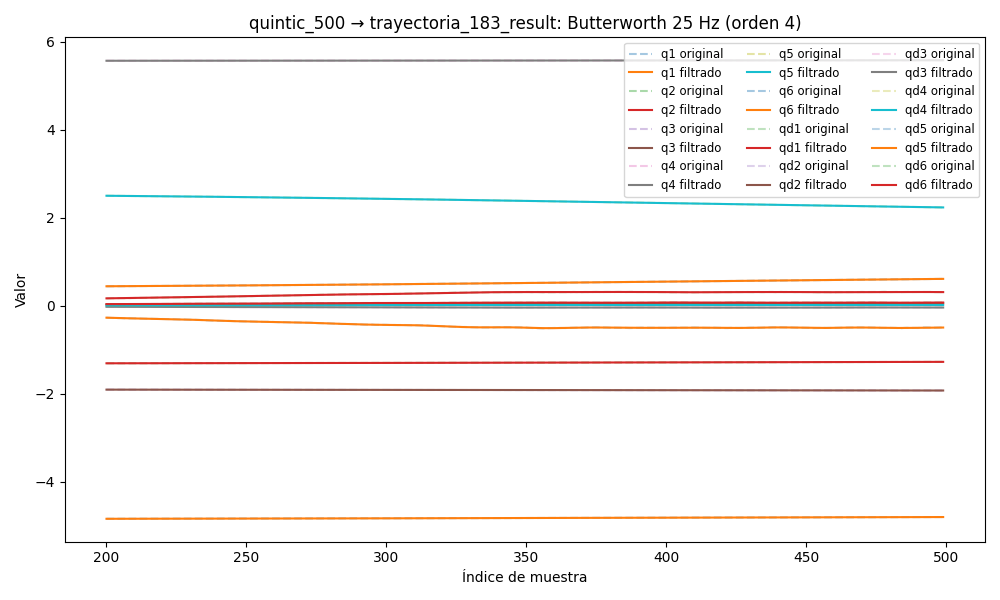

Source data for this figure (header and first rows):
timestamp, q1, q2, q3, q4, q5, q6, qd1, qd2, qd3, qd4, qd5, qd6, tau1, tau2, tau3, tau4, tau5, tau6
1749036249, 0.4211, -1.31, -1.9, 5.571, 2.543, -4.846, 0.001539, 0.001014, -0.0003009, 9.439269442937873e-05, 0.0001929, -0.0004481, -0.168, 0.8796, 0.9611, 0.6133, 0.4071, -0.06421
1749036249, 0.421, -1.31, -1.9, 5.571, 2.543, -4.846, 0.001421, 0.0009718, -0.0002979, -2.586982107641579e-05, 0.0001605, 0.0002559, -0.1806, 0.8828, 0.9516, 0.6168, 0.4229, -0.05785
1749036249, 0.421, -1.31, -1.9, 5.571, 2.543, -4.846, 0.001306, 0.0009323, -0.0002941, -0.0001437, 0.0001255, 0.0009401, -0.1646, 0.8531, 0.9505, 0.6205, 0.4167, -0.05152
1749036249, 0.421, -1.31, -1.9, 5.571, 2.543, -4.846, 0.001197, 0.0009006, -0.0002893, -0.0002563, 8.637227746531942e-05, 0.001583, -0.1521, 0.8631, 0.9572, 0.5931, 0.3972, -0.03581
1749036249, 0.421, -1.31, -1.9, 5.571, 2.543, -4.846, 0.001094, 0.000881, -0.0002832, -0.0003609, 4.2324803827474916e-05, 0.002164, -0.1665, 0.8664, 0.9441, 0.6146, 0.3891, -0.02955
1749036249, 0.421, -1.31, -1.9, 5.571, 2.543, -4.846, 0.0009982, 0.0008773, -0.0002758, -0.0004545, -7.05545450187631e-06, 0.002667, -0.1588, 0.8689, 0.9468, 0.6007, 0.3892, -0.02958
1749036249, 0.421, -1.31, -1.9, 5.571, 2.543, -4.846, 0.0009112, 0.000892, -0.0002673, -0.0005348, -6.154343220044499e-05, 0.003081, -0.1563, 0.8966, 0.9562, 0.6159, 0.3941, -0.02148
1749036249, 0.421, -1.31, -1.9, 5.571, 2.543, -4.846, 0.0008328, 0.0009264, -0.0002578, -0.0005997, -0.0001202, 0.003397, -0.1636, 0.8875, 0.9517, 0.5918, 0.3737, -0.01176
1749036249, 0.421, -1.31, -1.9, 5.571, 2.543, -4.846, 0.0007627, 0.0009807, -0.0002477, -0.0006478, -0.0001816, 0.003614, -0.1757, 0.8697, 0.957, 0.6123, 0.3752, -0.01221
1749036249, 0.421, -1.31, -1.9, 5.571, 2.543, -4.846, 0.0007005, 0.001054, -0.0002376, -0.0006784, -0.0002434, 0.003732, -0.1757, 0.8697, 0.957, 0.6123, 0.3752, -0.01221
1749036249, 0.421, -1.31, -1.9, 5.571, 2.543, -4.846, 0.0006454, 0.001143, -0.000228, -0.000692, -0.0003032, 0.003759, -0.162, 0.8937, 0.9572, 0.6111, 0.3775, -0.009546
1749036249, 0.421, -1.31, -1.9, 5.571, 2.543, -4.846, 0.0005964, 0.001246, -0.0002194, -0.0006896, -0.000358, 0.003705, -0.1557, 0.8773, 0.9541, 0.5982, 0.3636, 0.002294
1749036249, 0.421, -1.31, -1.9, 5.571, 2.543, -4.846, 0.0005527, 0.001357, -0.0002124, -0.0006733, -0.0004053, 0.003582, -0.1703, 0.8525, 0.9561, 0.6092, 0.3762, -0.01852
1749036249, 0.421, -1.31, -1.9, 5.571, 2.543, -4.846, 0.0005133, 0.001474, -0.0002075, -0.0006456, -0.0004425, 0.003405, -0.1501, 0.8692, 0.9585, 0.6024, 0.3776, -0.003519
1749036249, 0.421, -1.31, -1.9, 5.571, 2.543, -4.846, 0.0004776, 0.00159, -0.000205, -0.0006094, -0.0004683, 0.003189, -0.1501, 0.8692, 0.9585, 0.6024, 0.3776, -0.003519
1749036249, 0.421, -1.31, -1.9, 5.571, 2.543, -4.846, 0.000445, 0.001702, -0.0002048, -0.0005675, -0.0004817, 0.002947, -0.1501, 0.8692, 0.9585, 0.6024, 0.3776, -0.003519
1749036249, 0.421, -1.31, -1.9, 5.571, 2.543, -4.846, 0.0004151, 0.001805, -0.0002069, -0.0005229, -0.000483, 0.002695, -0.1802, 0.8842, 0.9675, 0.6234, 0.366, 0.006698
1749036249, 0.421, -1.31, -1.9, 5.571, 2.543, -4.846, 0.0003877, 0.001896, -0.0002108, -0.000478, -0.0004736, 0.002442, -0.156, 0.8905, 0.955, 0.6089, 0.3698, -0.01396
1749036249, 0.421, -1.31, -1.9, 5.571, 2.543, -4.846, 0.0003626, 0.001971, -0.0002159, -0.0004349, -0.0004556, 0.002198, -0.1763, 0.8852, 0.9572, 0.6086, 0.3651, -0.001719
1749036249, 0.421, -1.31, -1.9, 5.571, 2.543, -4.846, 0.0003401, 0.002028, -0.0002217, -0.0003952, -0.0004317, 0.00197, -0.171, 0.8746, 0.9367, 0.6118, 0.3554, -0.007368
1749036249, 0.421, -1.31, -1.9, 5.571, 2.543, -4.846, 0.00032, 0.002068, -0.0002275, -0.0003599, -0.0004053, 0.001763, -0.1899, 0.8517, 0.9449, 0.6137, 0.3777, -0.01514
1749036250, 0.4211, -1.31, -1.9, 5.571, 2.543, -4.846, 0.0003025, 0.002092, -0.000233, -0.0003295, -0.0003796, 0.001579, -0.1602, 0.8728, 0.949, 0.6103, 0.3644, -0.00131
1749036250, 0.4211, -1.31, -1.9, 5.571, 2.543, -4.846, 0.0002874, 0.002102, -0.0002384, -0.0003043, -0.0003576, 0.001417, -0.1738, 0.8874, 0.952, 0.6036, 0.3752, -0.01559
1749036250, 0.4211, -1.31, -1.9, 5.571, 2.543, -4.846, 0.0002743, 0.002103, -0.0002444, -0.0002839, -0.0003417, 0.001277, -0.197, 0.8913, 0.9461, 0.6155, 0.3709, -0.02411
1749036250, 0.4211, -1.31, -1.9, 5.571, 2.543, -4.846, 0.0002625, 0.0021, -0.0002528, -0.0002678, -0.0003335, 0.001157, -0.2208, 0.8978, 0.9411, 0.6229, 0.3914, -0.001034
1749036250, 0.421, -1.31, -1.9, 5.571, 2.543, -4.846, 0.0002512, 0.002098, -0.0002661, -0.0002555, -0.0003335, 0.001054, -0.2032, 0.8856, 0.9534, 0.6092, 0.3775, -0.02456
1749036250, 0.421, -1.31, -1.9, 5.571, 2.543, -4.846, 0.0002389, 0.002105, -0.000288, -0.000246, -0.0003409, 0.0009652, -0.1909, 0.8685, 0.9381, 0.6192, 0.3663, -0.0141
1749036250, 0.421, -1.31, -1.9, 5.571, 2.543, -4.846, 0.0002241, 0.002128, -0.000323, -0.0002388, -0.0003534, 0.0008879, -0.21, 0.8744, 0.9399, 0.6213, 0.394, -0.02402
1749036250, 0.421, -1.31, -1.9, 5.571, 2.543, -4.846, 0.0002048, 0.002174, -0.0003764, -0.0002331, -0.0003679, 0.0008198, -0.1902, 0.9062, 0.9295, 0.6297, 0.3751, -0.01706
1749036250, 0.421, -1.31, -1.9, 5.571, 2.543, -4.846, 0.0001791, 0.00225, -0.000454, -0.0002284, -0.0003798, 0.0007588, -0.1894, 0.8849, 0.9358, 0.6244, 0.3945, -0.01481
1749036250, 0.421, -1.31, -1.9, 5.571, 2.543, -4.846, 0.000145, 0.002358, -0.0005612, -0.0002242, -0.0003843, 0.0007037, -0.2089, 0.8709, 0.9369, 0.6304, 0.3813, -0.02672
1749036250, 0.421, -1.31, -1.9, 5.571, 2.543, -4.846, 0.0001009, 0.002503, -0.0007028, -0.0002204, -0.000376, 0.0006534, -0.211, 0.8638, 0.9392, 0.6321, 0.3738, -0.01701
1749036250, 0.421, -1.31, -1.9, 5.571, 2.543, -4.846, 4.566316677543286e-05, 0.002682, -0.0008822, -0.0002166, -0.0003501, 0.0006074, -0.2171, 0.8778, 0.9512, 0.6286, 0.3814, -0.02199
1749036250, 0.421, -1.31, -1.9, 5.571, 2.543, -4.846, -2.1029503819959403e-05, 0.002893, -0.001101, -0.0002128, -0.0003029, 0.0005656, -0.2334, 0.8858, 0.9388, 0.6301, 0.388, -0.02265
1749036250, 0.421, -1.31, -1.9, 5.571, 2.543, -4.846, -9.83459804135936e-05, 0.003128, -0.001357, -0.0002089, -0.0002323, 0.000528, -0.2162, 0.8758, 0.9251, 0.6342, 0.3982, -0.007553
1749036250, 0.421, -1.31, -1.9, 5.571, 2.543, -4.846, -0.0001841, 0.003378, -0.001646, -0.0002049, -0.0001389, 0.0004946, -0.2364, 0.9024, 0.911, 0.6356, 0.3982, -0.03828
1749036250, 0.421, -1.31, -1.9, 5.571, 2.543, -4.846, -0.0002745, 0.003629, -0.001961, -0.0002008, -2.642881133216618e-05, 0.0004653, -0.2415, 0.9248, 0.8983, 0.6227, 0.3968, -0.01973
1749036250, 0.421, -1.31, -1.9, 5.571, 2.543, -4.846, -0.0003642, 0.00387, -0.002293, -0.0001964, 9.779580153911803e-05, 0.00044, -0.2606, 0.9064, 0.9054, 0.6309, 0.4126, -0.03347
1749036250, 0.421, -1.31, -1.9, 5.571, 2.543, -4.846, -0.0004461, 0.004085, -0.002628, -0.0001917, 0.0002226, 0.0004181, -0.2469, 0.8778, 0.9045, 0.6213, 0.4021, -0.04905
1749036250, 0.421, -1.31, -1.901, 5.571, 2.543, -4.846, -0.0005115, 0.004263, -0.002956, -0.0001865, 0.000333, 0.0003992, -0.2207, 0.8927, 0.9289, 0.6305, 0.4034, -0.03031
1749036250, 0.421, -1.31, -1.901, 5.571, 2.543, -4.846, -0.0005508, 0.004395, -0.003261, -0.0001805, 0.0004106, 0.0003822, -0.1969, 0.8778, 0.9152, 0.6234, 0.4032, -0.03918
1749036250, 0.421, -1.31, -1.901, 5.571, 2.543, -4.846, -0.000553, 0.004474, -0.003534, -0.0001734, 0.0004347, 0.000366, -0.2088, 0.8863, 0.9069, 0.6309, 0.3917, -0.03565
1749036250, 0.421, -1.31, -1.901, 5.571, 2.543, -4.846, -0.0005069, 0.004498, -0.003764, -0.000165, 0.000383, 0.0003494, -0.2035, 0.863, 0.9023, 0.63, 0.3801, -0.03713
1749036250, 0.421, -1.31, -1.901, 5.571, 2.543, -4.846, -0.000401, 0.00447, -0.003943, -0.0001552, 0.0002338, 0.0003312, -0.1918, 0.8717, 0.9048, 0.6412, 0.3606, -0.03625
1749036250, 0.421, -1.31, -1.901, 5.571, 2.543, -4.846, -0.0002241, 0.004394, -0.00407, -0.0001437, -3.279713085376742e-05, 0.0003105, -0.1753, 0.8834, 0.9121, 0.6283, 0.356, -0.03633
1749036250, 0.421, -1.31, -1.901, 5.571, 2.543, -4.846, 3.379710467128491e-05, 0.004279, -0.004141, -0.0001306, -0.0004326, 0.0002866, -0.1609, 0.8661, 0.9239, 0.6315, 0.3389, -0.02194
1749036250, 0.421, -1.31, -1.901, 5.571, 2.543, -4.846, 0.0003815, 0.004136, -0.004162, -0.0001161, -0.0009757, 0.0002595, -0.1388, 0.8614, 0.9122, 0.6226, 0.312, -0.03309
1749036250, 0.421, -1.31, -1.901, 5.571, 2.543, -4.846, 0.0008256, 0.003974, -0.004136, -0.0001005, -0.001665, 0.0002296, -0.1412, 0.8791, 0.9185, 0.6415, 0.3093, -0.01361
1749036250, 0.421, -1.31, -1.901, 5.571, 2.543, -4.846, 0.00137, 0.003806, -0.004071, -8.43410996800304e-05, -0.002495, 0.0001983, -0.1285, 0.8958, 0.9376, 0.6317, 0.2949, -0.0357
1749036250, 0.421, -1.31, -1.901, 5.571, 2.543, -4.846, 0.002015, 0.003642, -0.003978, -6.831050901616196e-05, -0.003452, 0.0001679, -0.125, 0.8639, 0.9246, 0.6433, 0.2704, -0.03057
1749036250, 0.421, -1.31, -1.901, 5.571, 2.543, -4.846, 0.002756, 0.003492, -0.003865, -5.3209841711828714e-05, -0.004516, 0.0001415, -0.1176, 0.8955, 0.9207, 0.6438, 0.251, -0.03184
1749036250, 0.421, -1.31, -1.901, 5.571, 2.543, -4.846, 0.003587, 0.003363, -0.003741, -3.9903948936127546e-05, -0.005658, 0.000123, -0.07694, 0.8954, 0.9013, 0.642, 0.2311, -0.03349
1749036250, 0.421, -1.31, -1.901, 5.571, 2.543, -4.846, 0.004493, 0.003261, -0.003615, -2.9245924445101505e-05, -0.006846, 0.0001172, -0.02938, 0.8901, 0.9096, 0.6508, 0.2207, -0.0183
1749036250, 0.4211, -1.31, -1.901, 5.571, 2.543, -4.846, 0.005458, 0.003189, -0.003495, -2.1993554598905596e-05, -0.008049, 0.0001293, -0.05721, 0.8862, 0.9202, 0.6432, 0.209, -0.01273
1749036250, 0.4211, -1.31, -1.901, 5.571, 2.543, -4.846, 0.006462, 0.003151, -0.003385, -1.8718759154391777e-05, -0.009234, 0.0001645, -0.05539, 0.8777, 0.9123, 0.6644, 0.2121, -0.02086
1749036250, 0.4211, -1.31, -1.901, 5.571, 2.543, -4.846, 0.007481, 0.003147, -0.00329, -1.9713997597073656e-05, -0.01037, 0.0002283, -0.02949, 0.8837, 0.9166, 0.6497, 0.1668, -0.004783
1749036250, 0.4211, -1.31, -1.901, 5.571, 2.543, -4.846, 0.008493, 0.003175, -0.003212, -2.4900371123102148e-05, -0.01145, 0.0003254, -0.03523, 0.8828, 0.9199, 0.6637, 0.1658, -0.007604
1749036250, 0.4211, -1.31, -1.901, 5.571, 2.543, -4.846, 0.009476, 0.003235, -0.003151, -3.374342752760293e-05, -0.01245, 0.0004601, -0.03523, 0.8828, 0.9199, 0.6637, 0.1658, -0.007604
1749036250, 0.4211, -1.31, -1.901, 5.571, 2.543, -4.846, 0.01041, 0.003323, -0.003107, -4.518416091151824e-05, -0.01338, 0.0006354, 0.01391, 0.8844, 0.9147, 0.6542, 0.1841, 0.00704
1749036250, 0.4212, -1.31, -1.901, 5.571, 2.543, -4.846, 0.01128, 0.003436, -0.003079, -5.759396971352429e-05, -0.01424, 0.0008532, 0.01184, 0.8611, 0.917, 0.6592, 0.1842, 0.006033
... 7,088 more rows
